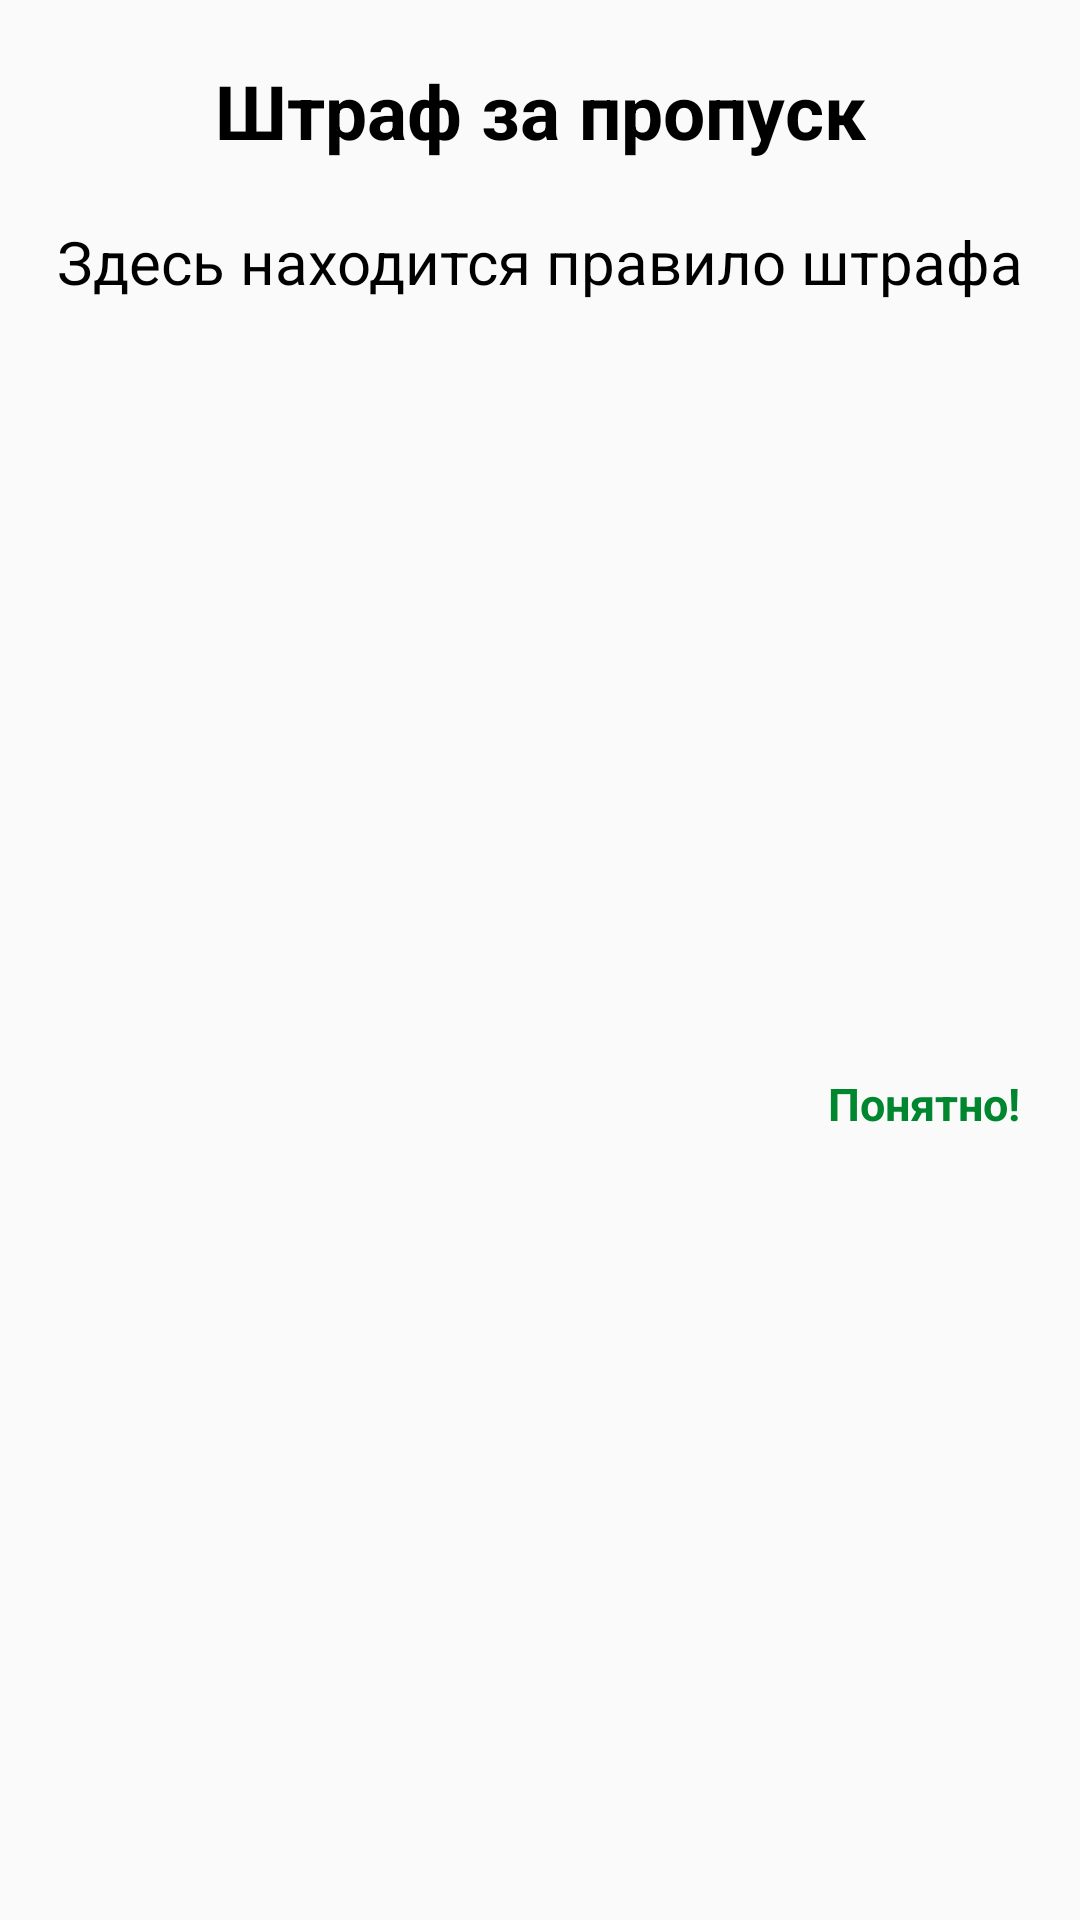

This screen was rendered from an Android layout file. Write that file and the resources it references.
<!-- AndroidManifest.xml: application theme AppTheme -->
<!-- res/layout/fine_dialog.xml -->
<?xml version="1.0" encoding="utf-8"?>
<androidx.constraintlayout.widget.ConstraintLayout xmlns:android="http://schemas.android.com/apk/res/android"
    xmlns:app="http://schemas.android.com/apk/res-auto"
    xmlns:tools="http://schemas.android.com/tools"
    android:layout_width="match_parent"
    android:layout_height="wrap_content"
    android:layout_gravity="center"
    android:layout_marginStart="20dp"
    android:layout_marginEnd="20dp"
    android:padding="10dp"
    app:layout_constraintBottom_toBottomOf="parent"
    app:layout_constraintTop_toTopOf="parent">

    <TextView
        android:id="@+id/dialogTitle"
        android:layout_width="wrap_content"
        android:layout_height="wrap_content"
        android:layout_marginTop="10dp"
        android:text="Штраф за пропуск"
        android:textColor="@color/black"
        android:textSize="25sp"
        android:textStyle="bold"
        app:layout_constraintEnd_toEndOf="parent"
        app:layout_constraintStart_toStartOf="parent"
        app:layout_constraintTop_toTopOf="parent" />

    <TextView
        android:id="@+id/fineText"
        android:layout_width="wrap_content"
        android:layout_height="wrap_content"
        android:layout_marginTop="15dp"
        android:text="Здесь находится правило штрафа"
        android:textColor="@color/black"
        android:textSize="20sp"
        app:layout_constraintEnd_toEndOf="parent"
        app:layout_constraintStart_toStartOf="parent"
        app:layout_constraintTop_toBottomOf="@+id/dialogTitle"
        android:padding="5dp"/>

    <TextView
        android:id="@+id/okButton"
        android:layout_width="wrap_content"
        android:layout_height="wrap_content"
        android:layout_marginTop="10dp"
        android:layout_marginEnd="10dp"
        android:layout_marginBottom="10dp"
        android:text="Понятно!"
        android:textColor="@color/activeButton"
        android:textSize="15sp"
        android:textStyle="bold"
        app:layout_constraintBottom_toBottomOf="parent"
        app:layout_constraintEnd_toEndOf="parent"
        app:layout_constraintTop_toBottomOf="@+id/fineText"
        android:clickable="true"/>

</androidx.constraintlayout.widget.ConstraintLayout>
<!-- resources referenced by this layout -->
<resources>
  <color name="activeButton">#FF00862E</color>
  <color name="black">#000000</color>
  <style name="AppTheme" parent="Theme.AppCompat.Light.NoActionBar">
          <item name="colorPrimary">@color/colorPrimary</item>
          <item name="colorPrimaryDark">@color/colorPrimaryDark</item>
          <item name="colorAccent">@color/colorAccent</item>
      </style>
  <color name="colorPrimary">#6200EE</color>
  <color name="colorPrimaryDark">#D01313</color>
  <color name="colorAccent">#FF03DAC5</color>
</resources>
